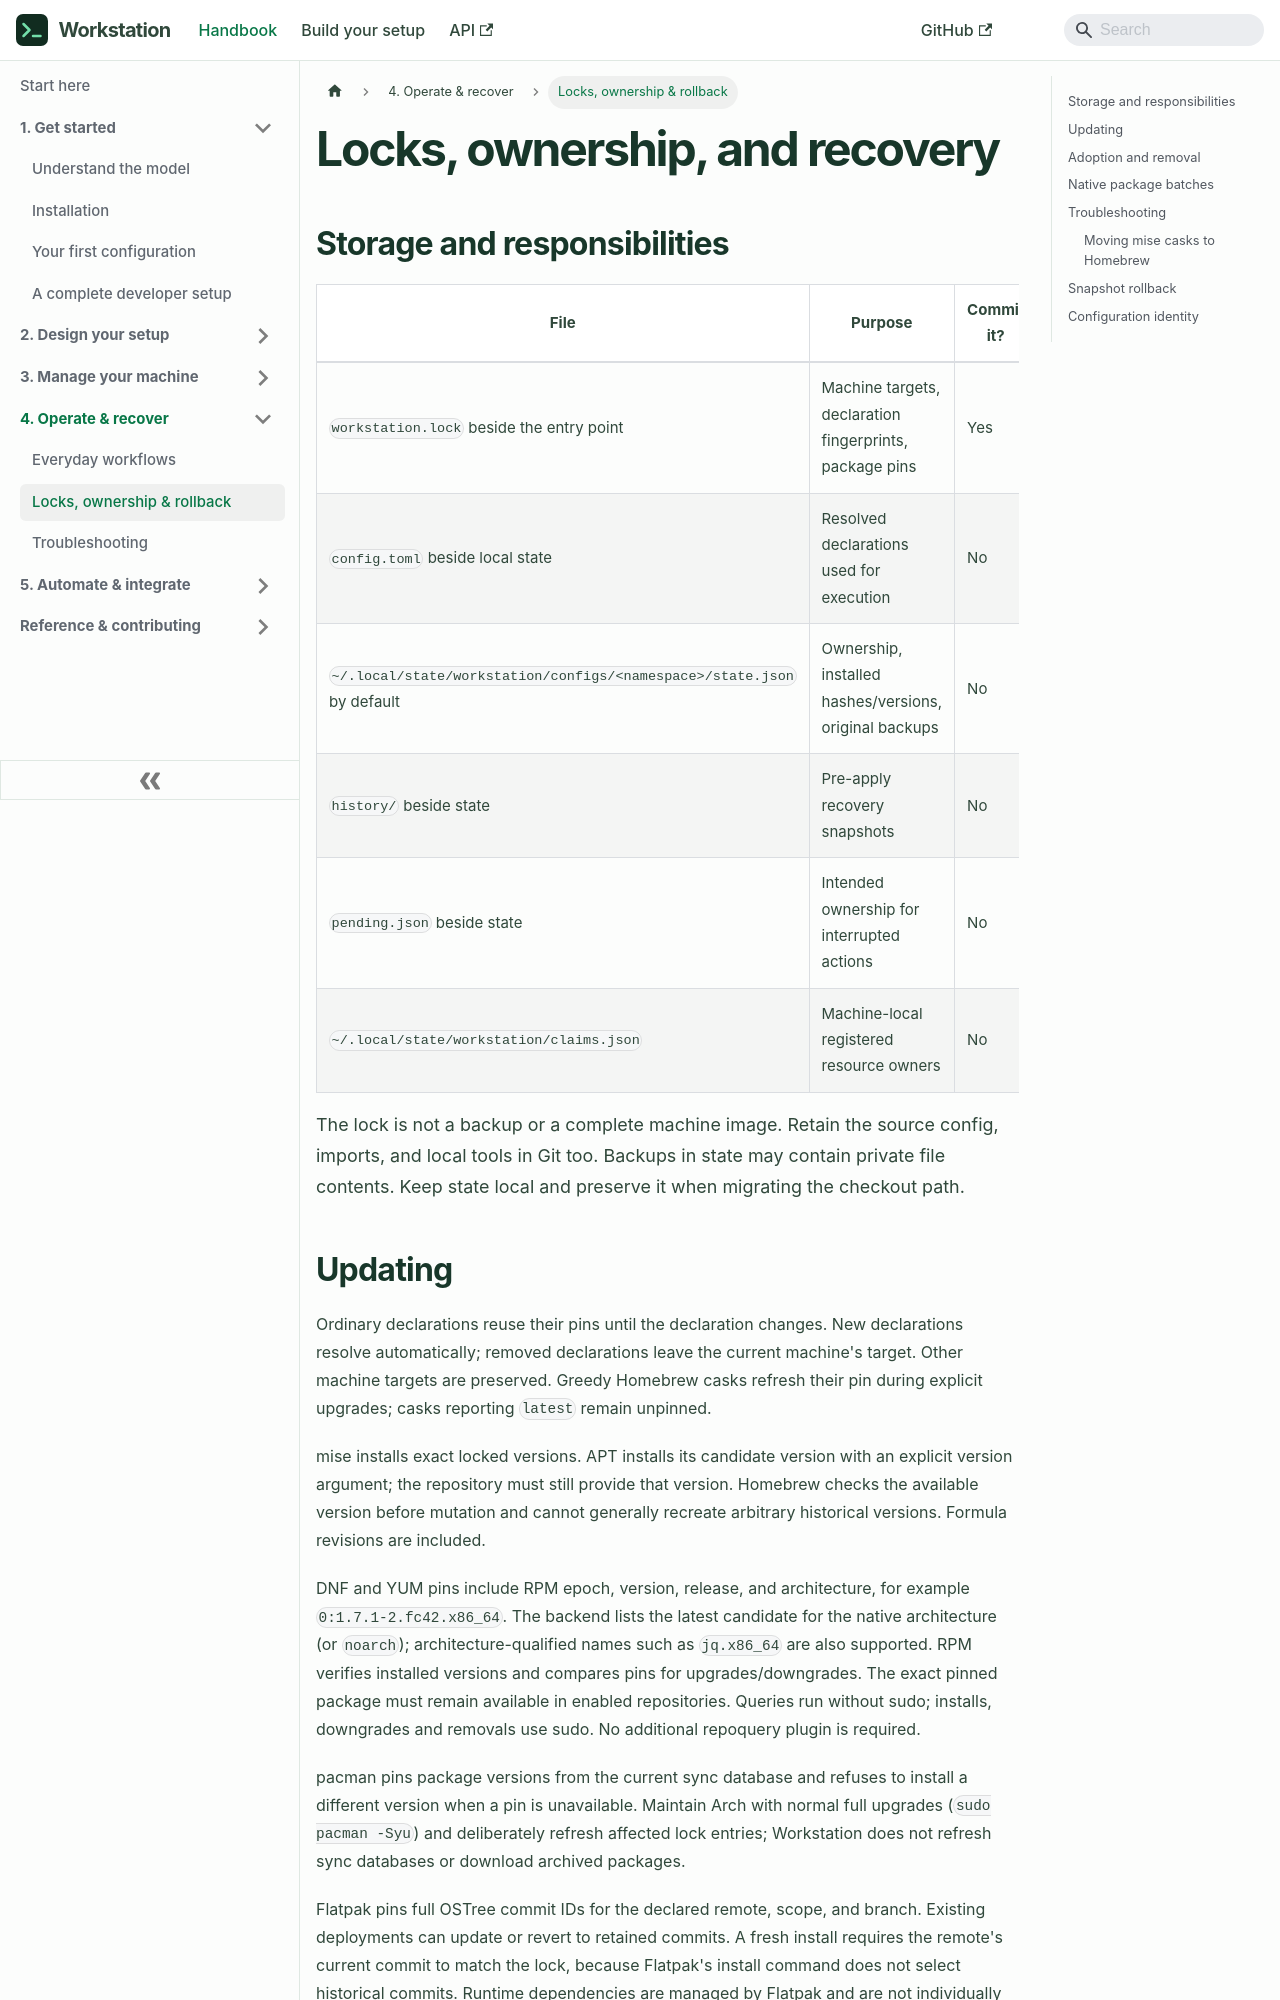

repository: dovocode/workstation · page: operations/index.html · generator: docusaurus

---
title: "Locks, ownership, and recovery"
sidebar_label: "Locks, ownership & rollback"
---

# Locks, ownership, and recovery

## Storage and responsibilities

| File | Purpose | Commit it? |
| --- | --- | --- |
| `workstation.lock` beside the entry point | Machine targets, declaration fingerprints, package pins | Yes |
| `config.toml` beside local state | Resolved declarations used for execution | No |
| `~/.local/state/workstation/configs/<namespace>/state.json` by default | Ownership, installed hashes/versions, original backups | No |
| `history/` beside state | Pre-apply recovery snapshots | No |
| `pending.json` beside state | Intended ownership for interrupted actions | No |
| `~/.local/state/workstation/claims.json` | Machine-local registered resource owners | No |

The lock is not a backup or a complete machine image. Retain the source config,
imports, and local tools in Git too. Backups in state may contain private file
contents. Keep state local and preserve it when migrating the checkout path.
